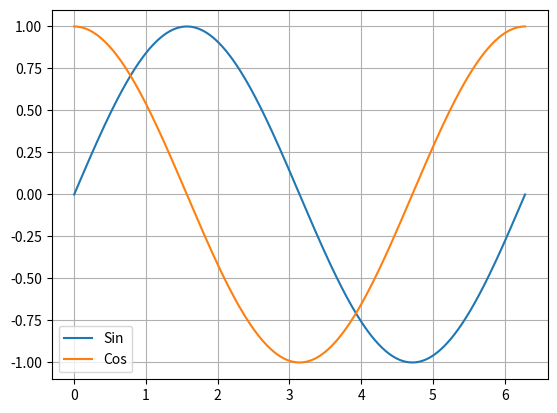

This figure's Python source:
# ch3_31.py
import matplotlib.pyplot as plt
import numpy as np

x = np.linspace(0, 2*np.pi, 500)    # 建立含500個元素的陣列
y1 = np.sin(x)                      # sin函數
y2 = np.cos(x)                      # cos函數
plt.plot(x, y1, label='Sin')                    
plt.plot(x, y2, label='Cos')
plt.legend()
plt.grid()                          # 顯示格線
plt.show()




